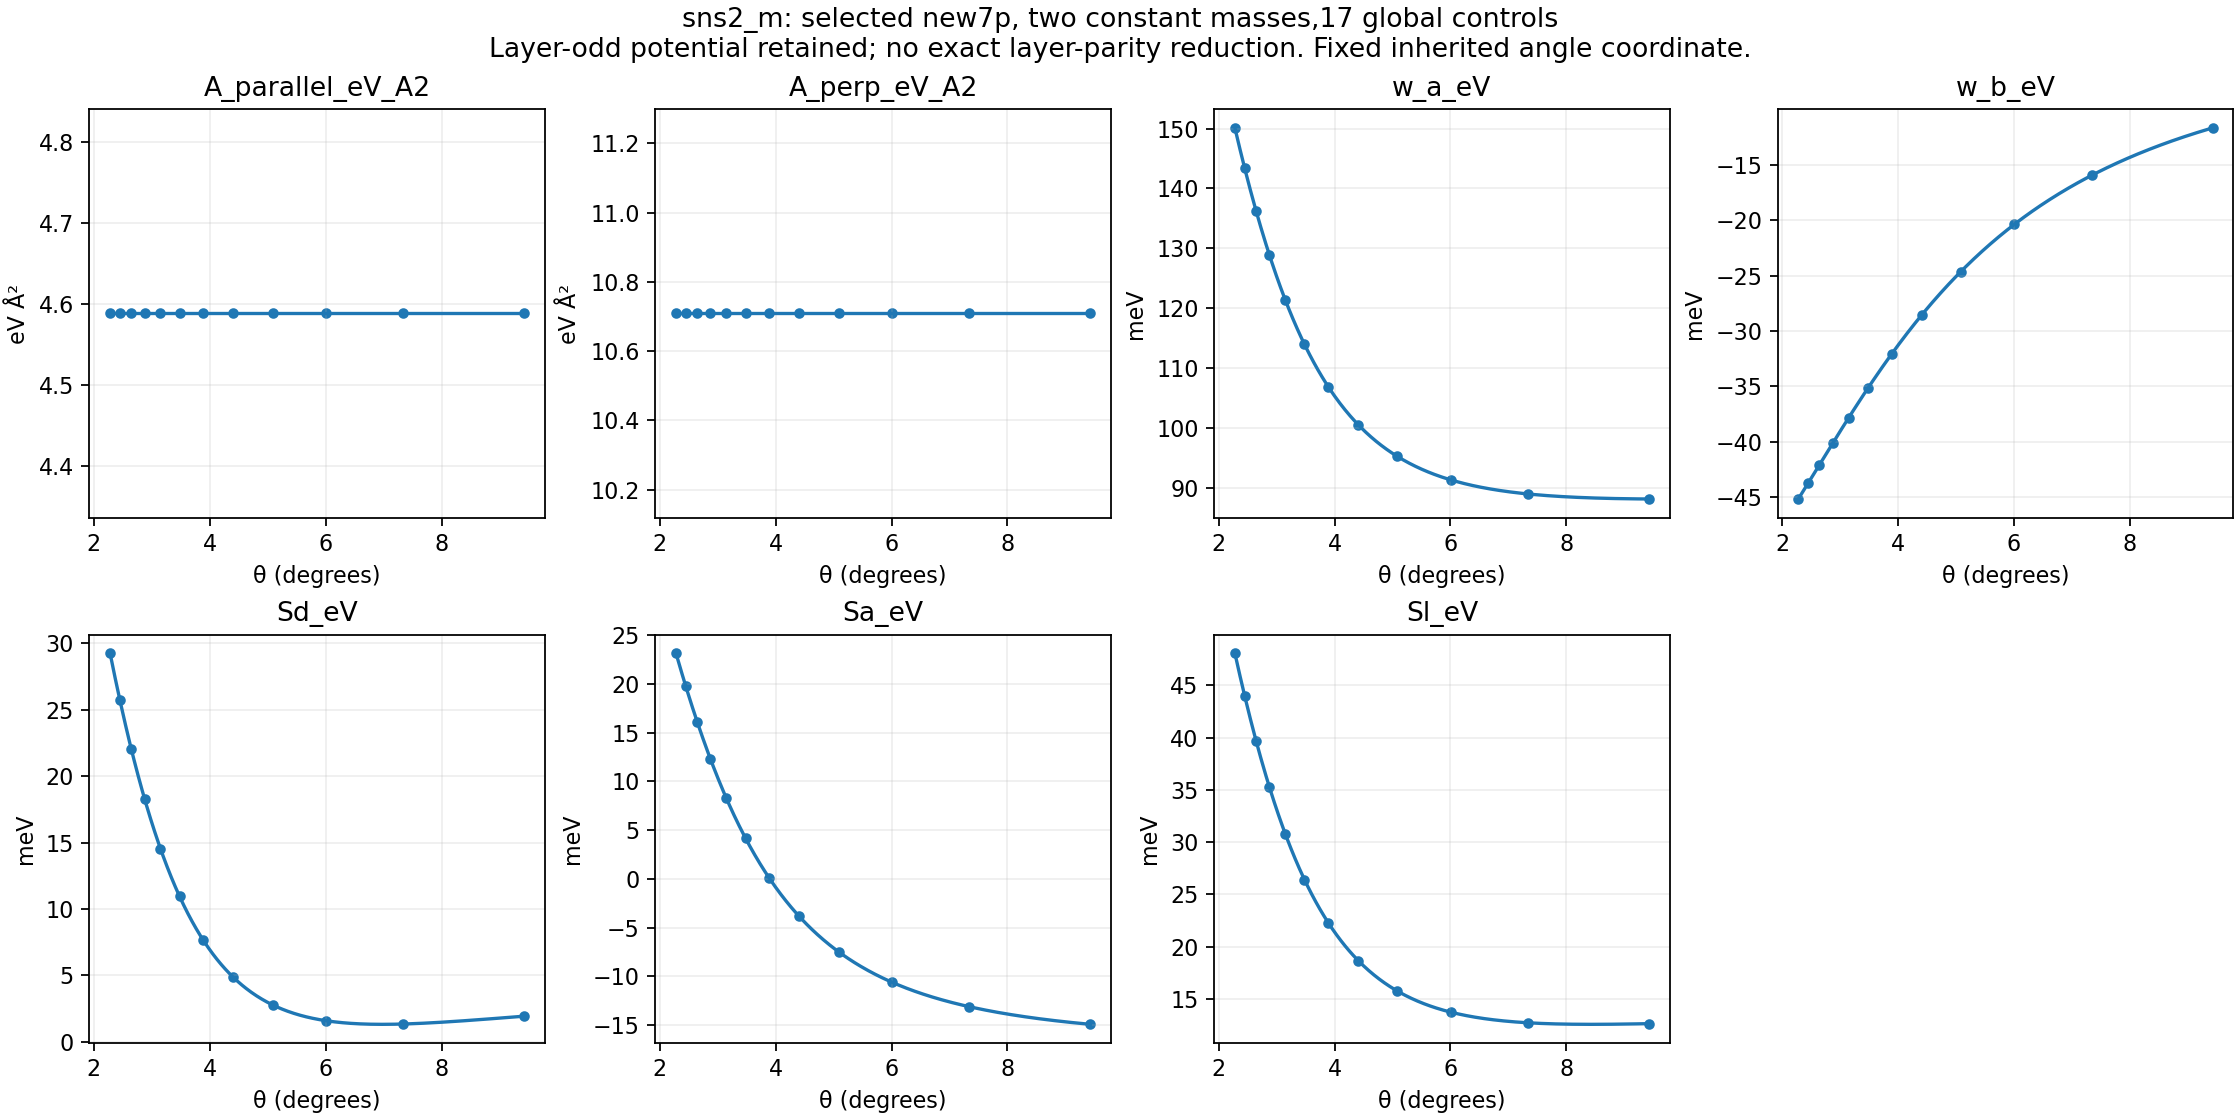

Source data for this figure (header and first rows):
angle_deg, A_parallel_eV_A2, A_perp_eV_A2, w_a_eV, w_b_eV, Sd_eV, Sa_eV, Sl_eV
2.281, 4.588, 10.71, 0.1501, -0.04514, 0.02927, 0.02315, 0.04808
2.45, 4.588, 10.71, 0.1434, -0.04372, 0.02574, 0.01976, 0.044
2.646, 4.588, 10.71, 0.1363, -0.04206, 0.02206, 0.01613, 0.03972
2.876, 4.588, 10.71, 0.1289, -0.04011, 0.0183, 0.01229, 0.03529
3.15, 4.588, 10.71, 0.1214, -0.03782, 0.01455, 0.008281, 0.03081
3.481, 4.588, 10.71, 0.114, -0.03516, 0.01093, 0.004176, 0.02643
3.89, 4.588, 10.71, 0.1069, -0.03208, 0.007628, 8.521631369265969e-05, 0.02231
4.408, 4.588, 10.71, 0.1006, -0.02857, 0.004836, -0.003852, 0.01868
5.086, 4.588, 10.71, 0.09524, -0.02464, 0.00276, -0.00747, 0.01576
6.009, 4.588, 10.71, 0.09133, -0.02038, 0.001567, -0.0106, 0.01374
7.341, 4.588, 10.71, 0.08898, -0.01597, 0.00132, -0.0131, 0.01273
9.43, 4.588, 10.71, 0.08814, -0.01169, 0.001911, -0.01491, 0.01265
